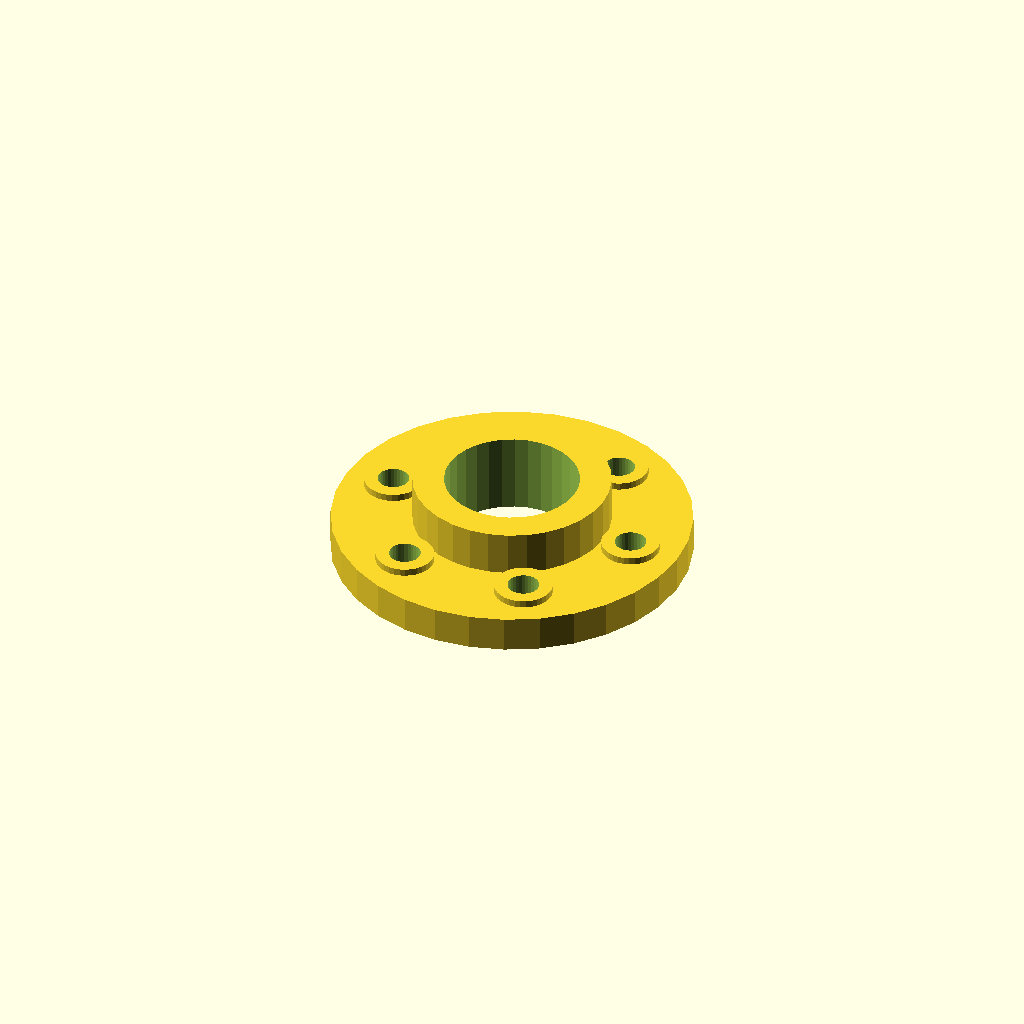
Cell 1: rendered with the file's own defaults.
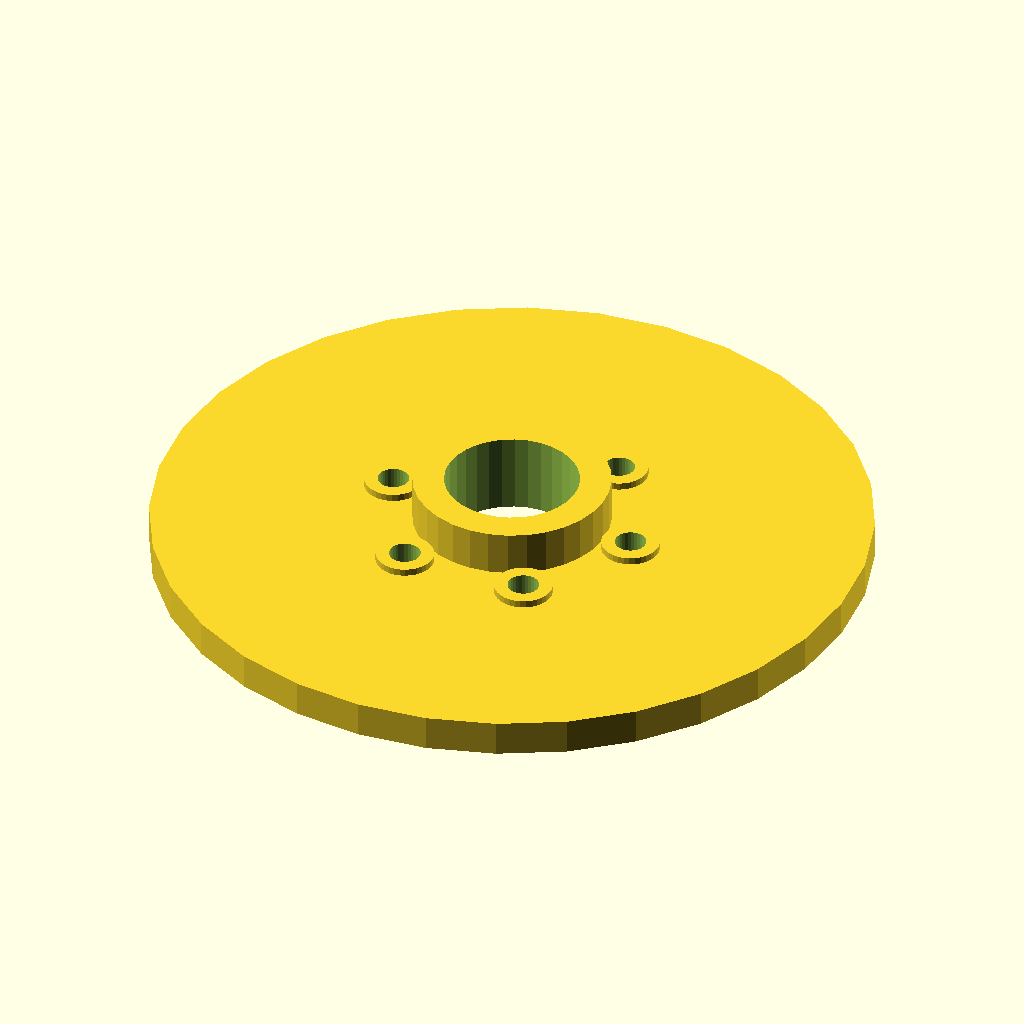
Cell 2 — flange_d set to 160, the other parameters unchanged.
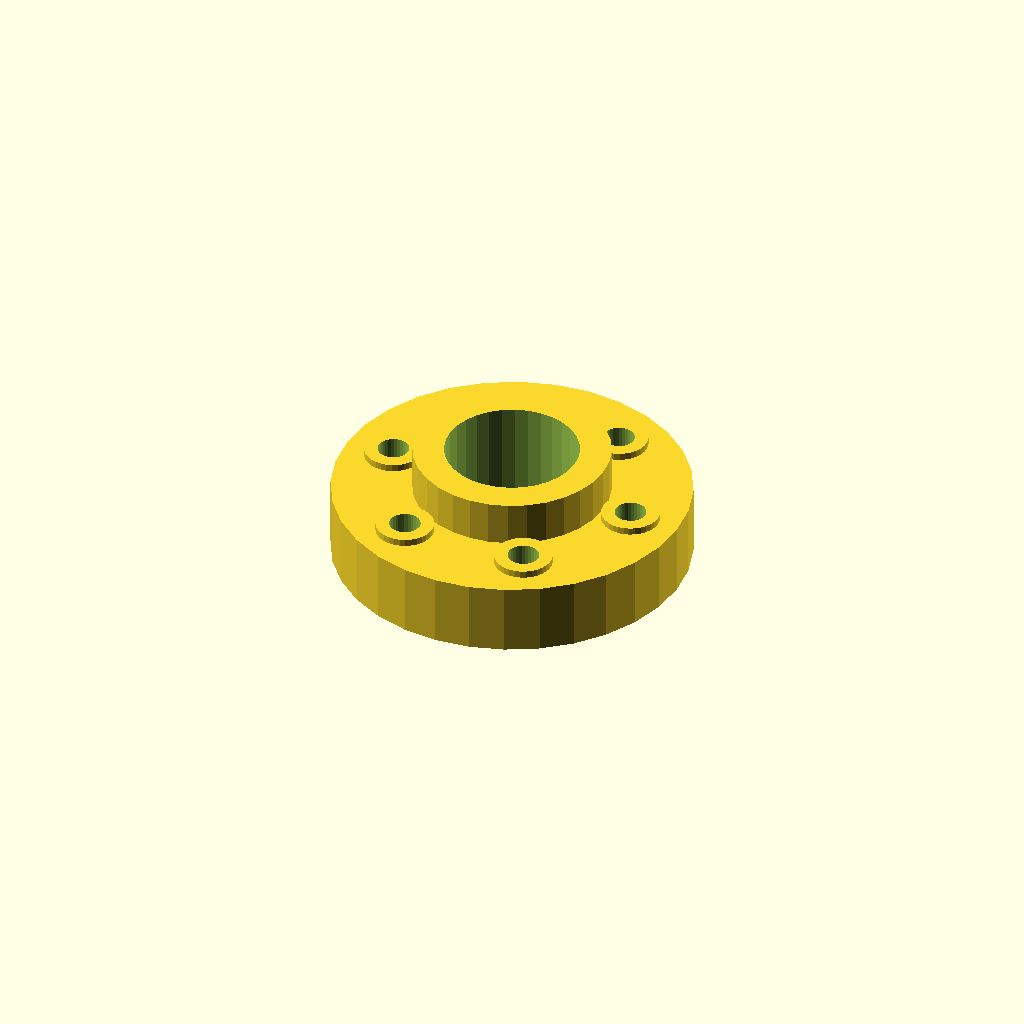
Cell 3: flange_t = 16 (everything else at default).
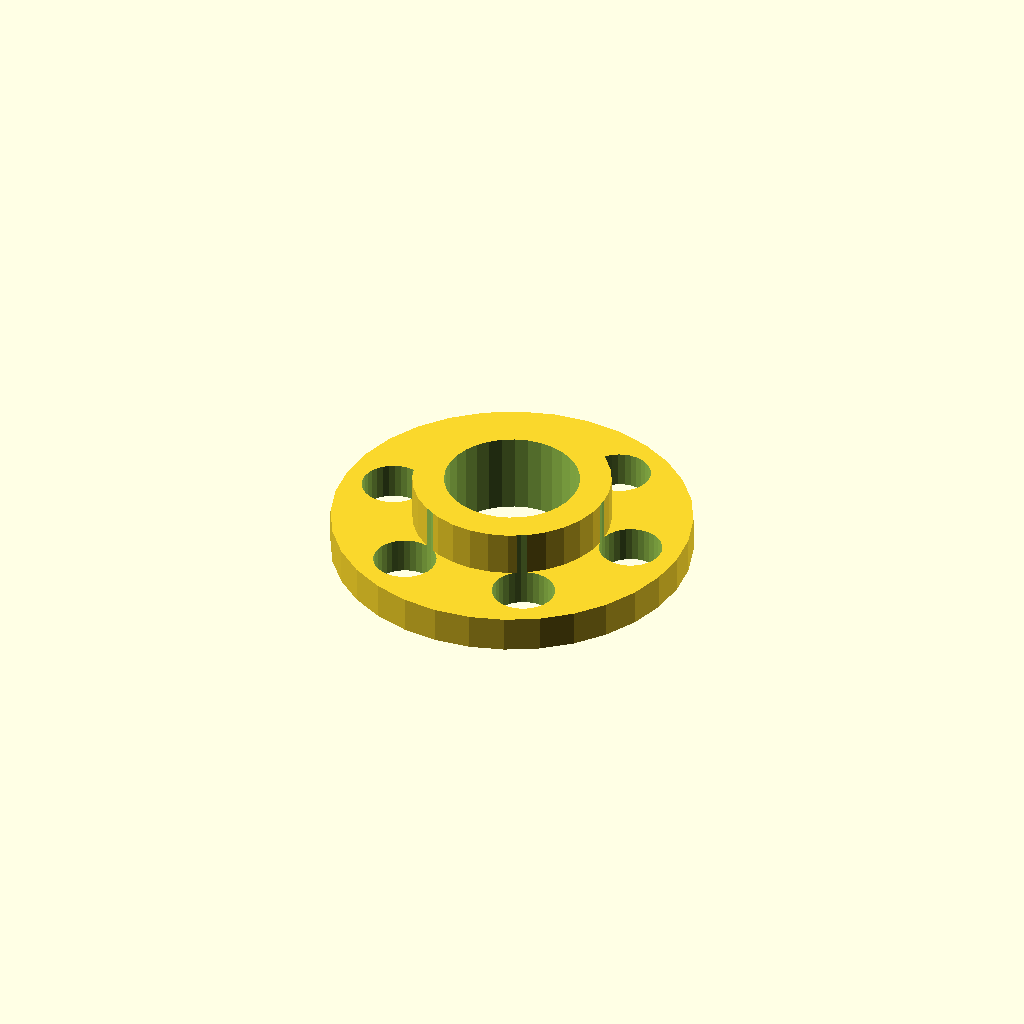
Cell 4: the same model with bolt_d = 14.
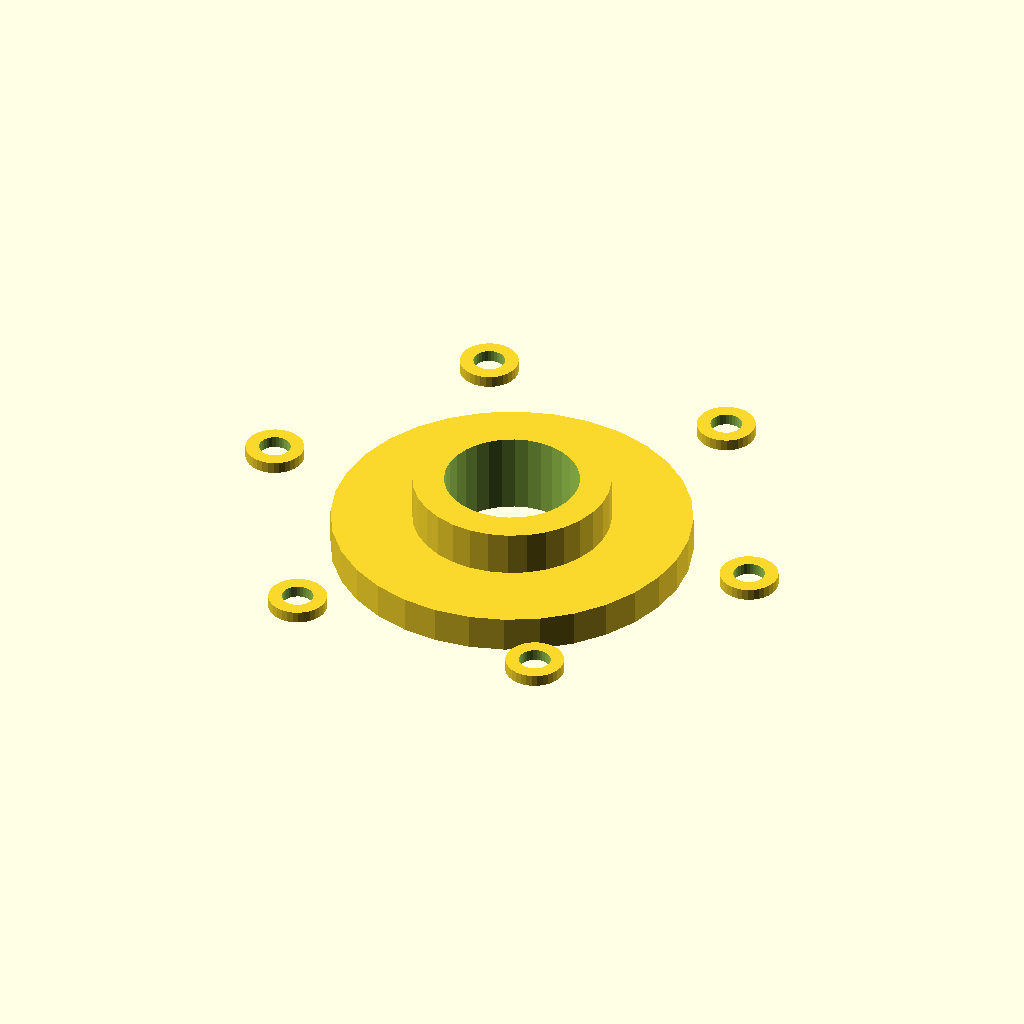
Cell 5: the same model with bolt_r = 57.6.
All cells are drawn from one camera (rotation 55°, 0°, 25°, orthographic, colour scheme Cornfield), so only the parameter changes between them.
OpenSCAD source file optional_data/gen2/flanges/part_0073.scad:
$fn = 32;

// ----------------------------------------------------------------------
// Bolt-circle flange: 80 mm outside, 6 bolt holes, bore 30 mm
// ----------------------------------------------------------------------

// --- parameters (mm) ---
flange_d = 80;            // flange outside diameter
flange_t = 8;             // flange thickness
bolts = 6;                // number of bolt holes
bolt_d = 7;               // bolt clearance
bolt_r = 28.8;            // bolt circle radius
bore_d = 30;              // centre bore
hub_d = 44;               // raised hub diameter
hub_h = 10;               // raised hub height
spot_d = 13;              // spot faced bosses
spot_h = 1.6;             // spot face height

module body() {
  cylinder(h = flange_t, d = flange_d);
  /* raised hub, sunk 1 mm into the flange */
  translate([0, 0, flange_t - 1]) cylinder(h = hub_h + 1, d = hub_d);
  /* spot faced pads under the bolt heads */
  for (i = [0 : bolts - 1]) rotate([0, 0, i * 360 / bolts]) translate([bolt_r, 0, flange_t - 1]) cylinder(h = spot_h + 1, d = spot_d);
}

difference() {
  body();
  /* bolt circle */
  for (i = [0 : bolts - 1]) rotate([0, 0, i * 360 / bolts]) translate([bolt_r, 0, -1]) cylinder(h = flange_t + hub_h + 3, d = bolt_d);
  translate([0, 0, -1]) cylinder(h = flange_t + hub_h + 3, d = bore_d);
}
Parameter table extracted from the source (name, type, default, range or options):
flange_d: number, default 80
flange_t: number, default 8
bolts: number, default 6
bolt_d: number, default 7
bolt_r: number, default 28.8
bore_d: number, default 30
hub_d: number, default 44
hub_h: number, default 10
spot_d: number, default 13
spot_h: number, default 1.6
